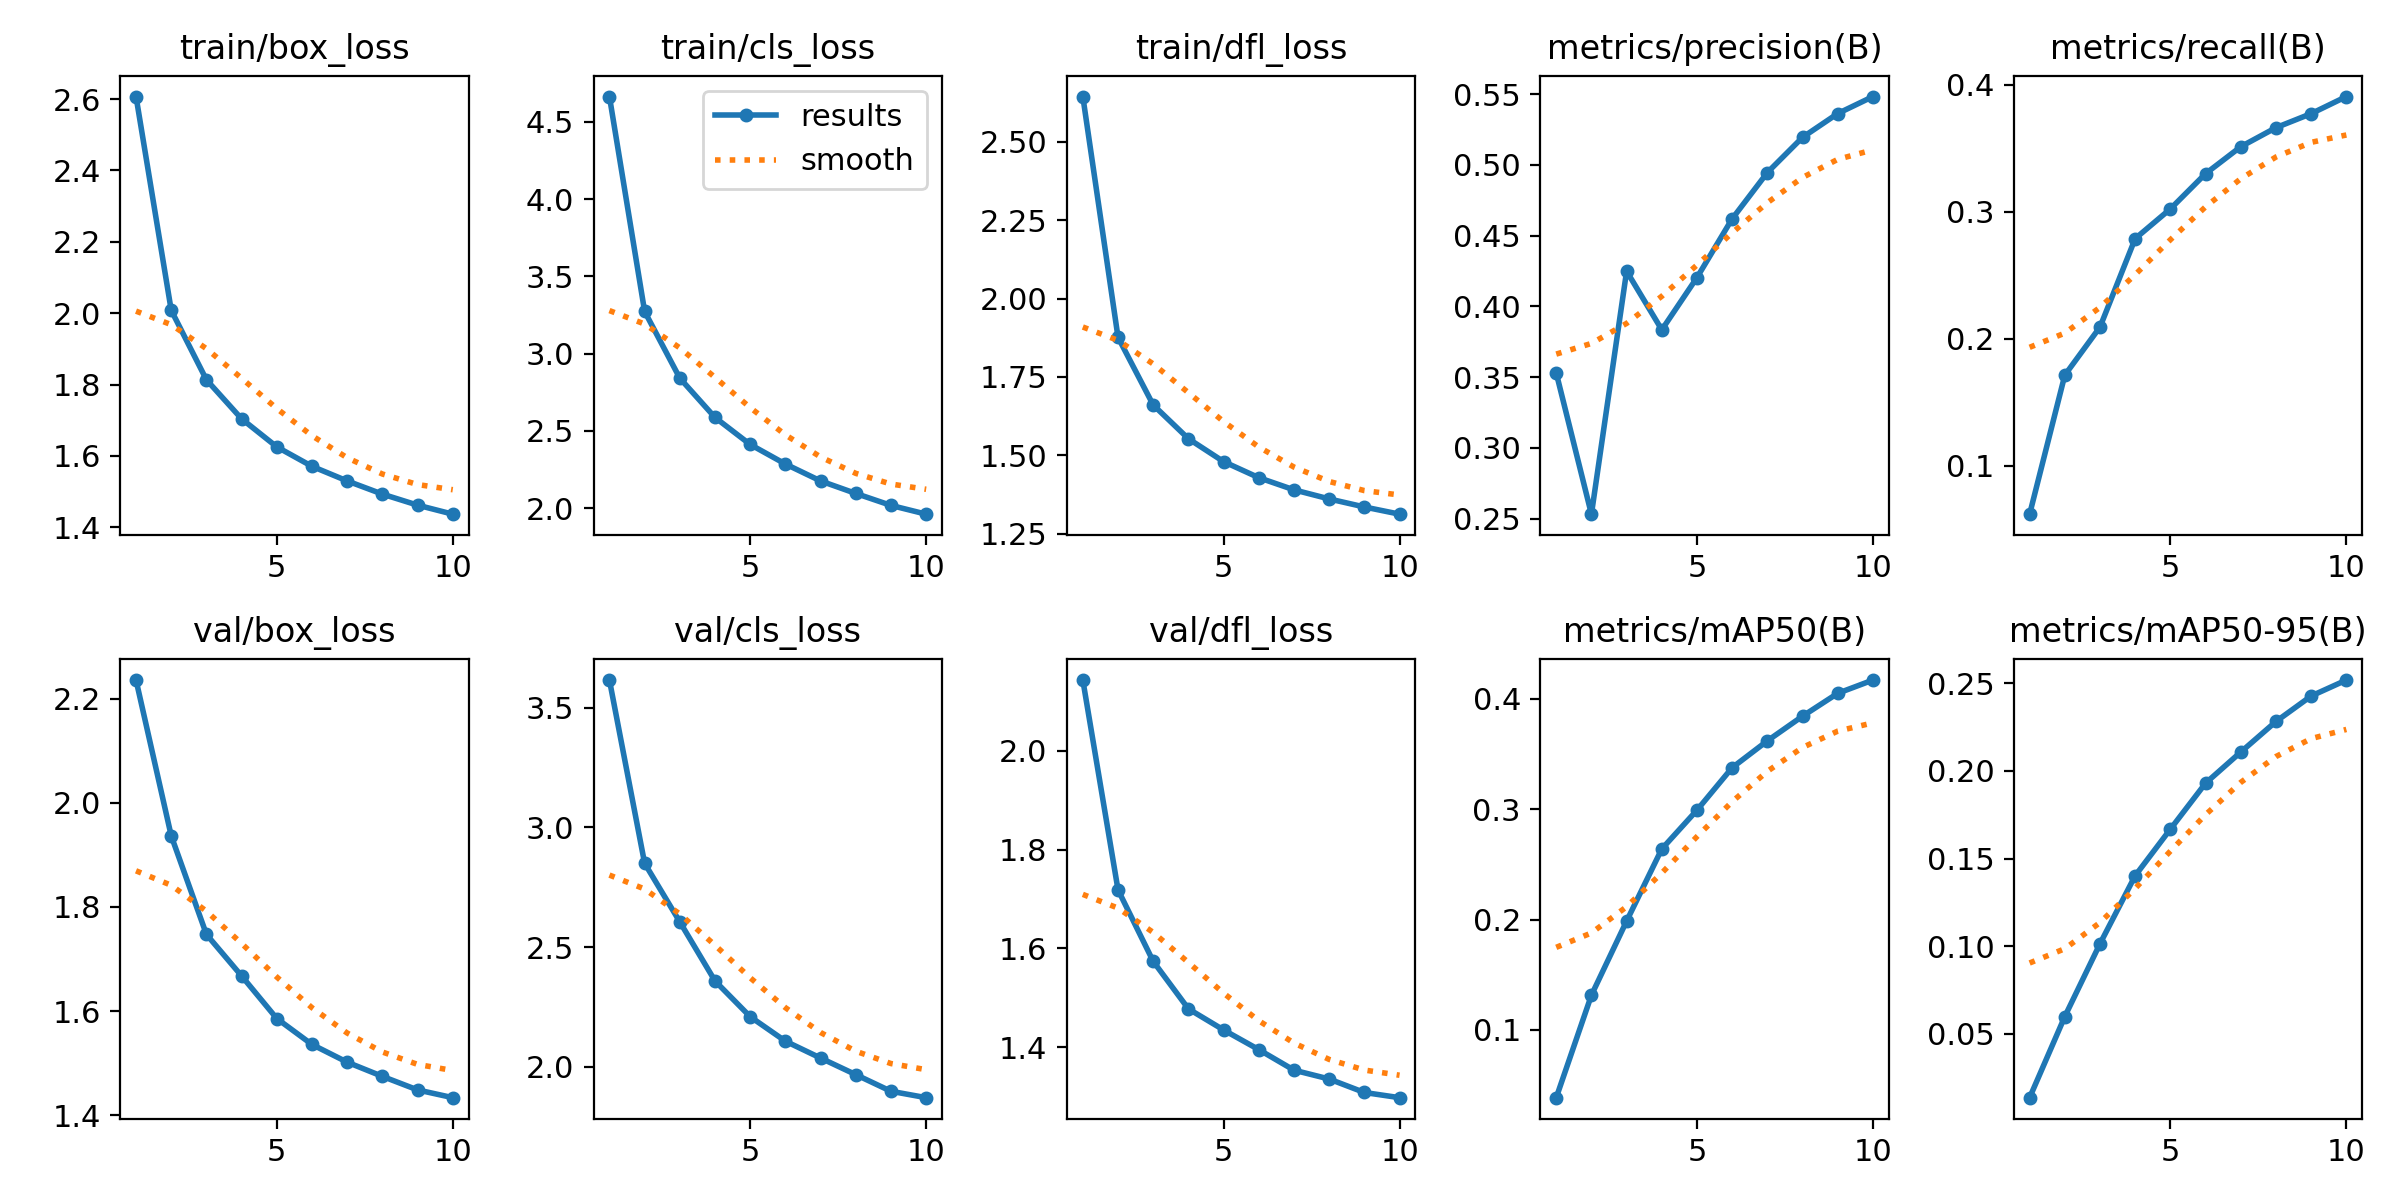

Values plotted in this chart, from the file beside it:
epoch, time, train/box_loss, train/cls_loss, train/dfl_loss, metrics/precision(B), metrics/recall(B), metrics/mAP50(B), metrics/mAP50-95(B), val/box_loss, val/cls_loss, val/dfl_loss, lr/pg0, lr/pg1, lr/pg2
1, 440.9, 2.607, 4.663, 2.643, 0.353, 0.06177, 0.03866, 0.01364, 2.235, 3.616, 2.142, 0.0003345, 0.0003345, 0.0003345
2, 827.3, 2.008, 3.273, 1.876, 0.2532, 0.1713, 0.1315, 0.05993, 1.937, 2.85, 1.719, 0.0006031, 0.0006031, 0.0006031
3, 1537, 1.813, 2.841, 1.661, 0.4249, 0.2092, 0.1986, 0.1014, 1.747, 2.605, 1.574, 0.0007294, 0.0007294, 0.0007294
4, 1906, 1.704, 2.587, 1.553, 0.3835, 0.2789, 0.264, 0.1403, 1.668, 2.358, 1.478, 0.0006397, 0.0006397, 0.0006397
5, 2274, 1.625, 2.412, 1.48, 0.4204, 0.3023, 0.2991, 0.1668, 1.586, 2.209, 1.435, 0.0005499, 0.0005499, 0.0005499
6, 2642, 1.571, 2.286, 1.429, 0.4619, 0.3301, 0.3376, 0.193, 1.536, 2.107, 1.396, 0.0004601, 0.0004601, 0.0004601
7, 3011, 1.53, 2.176, 1.391, 0.4946, 0.3513, 0.3619, 0.2107, 1.502, 2.036, 1.354, 0.0003703, 0.0003703, 0.0003703
8, 3380, 1.493, 2.095, 1.362, 0.5195, 0.3663, 0.3842, 0.2282, 1.475, 1.967, 1.336, 0.0002806, 0.0002806, 0.0002806
9, 3747, 1.462, 2.018, 1.336, 0.5363, 0.3774, 0.405, 0.2427, 1.449, 1.897, 1.309, 0.0001908, 0.0001908, 0.0001908
10, 4113, 1.437, 1.961, 1.313, 0.5483, 0.3908, 0.4169, 0.2518, 1.434, 1.87, 1.299, 0.000101, 0.000101, 0.000101
